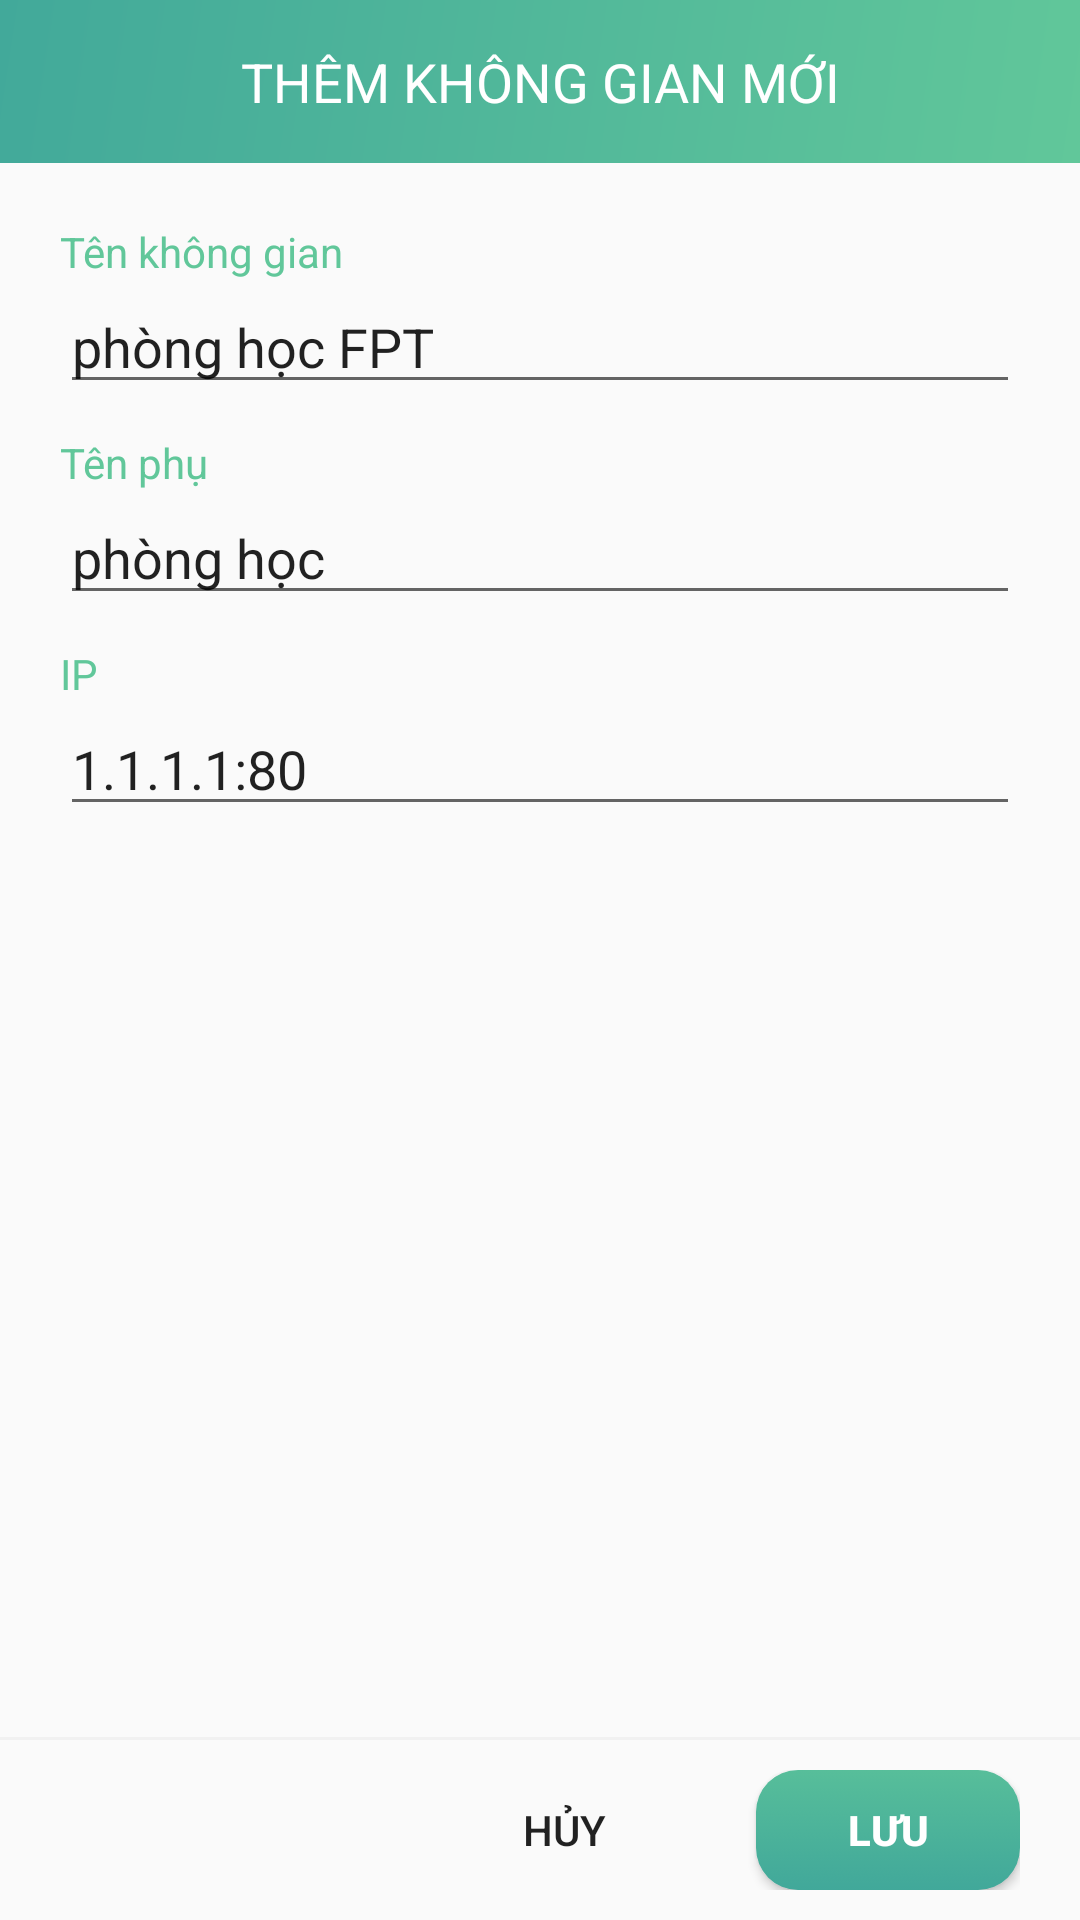

Write the Android layout XML for this screen, with the resource values it uses.
<!-- AndroidManifest.xml: application theme AppTheme -->
<!-- res/layout/add_area_diaglog.xml -->
<?xml version="1.0" encoding="utf-8"?>
<LinearLayout xmlns:android="http://schemas.android.com/apk/res/android"
    android:layout_width="@dimen/dialog_width"
    android:layout_height="wrap_content"
    android:gravity="start"
    android:orientation="vertical"
    android:weightSum="10">

    <TextView
        android:id="@+id/txtRemoteName"
        android:layout_width="match_parent"
        android:layout_height="wrap_content"
        android:background="@drawable/background"
        android:padding="15dp"
        android:text="Thêm không gian mới"
        android:textAlignment="center"
        android:textAllCaps="true"
        android:textColor="@android:color/white"
        android:textSize="18sp" />

    <LinearLayout
        android:layout_width="match_parent"
        android:layout_height="wrap_content"
        android:layout_weight="10"
        android:orientation="vertical"
        android:padding="20dp">


        <TextView
            android:layout_width="match_parent"
            android:layout_height="wrap_content"
            android:text="Tên không gian"
            android:textColor="@color/nGreen1" />

        <EditText
            android:id="@+id/txtAreaName"
            android:layout_width="match_parent"
            android:layout_height="wrap_content"
            android:maxLines="1"
            android:inputType="text"
            android:layout_marginBottom="10dp"
            android:text="@string/area_name"/>

        <TextView
            android:id="@+id/txtNickNameResult"
            android:layout_width="match_parent"
            android:layout_height="wrap_content"
            android:text="Tên phụ"
            android:textColor="@color/nGreen1" />

        <EditText
            android:id="@+id/txtAreaNickname"
            android:layout_width="match_parent"
            android:layout_height="wrap_content"
            android:maxLines="1"
            android:inputType="text"
            android:layout_marginBottom="10dp"
            android:text="@string/area_second_name"/>

        <TextView
            android:layout_width="match_parent"
            android:layout_height="wrap_content"
            android:text="IP"
            android:textColor="@color/nGreen1" />

        <EditText
            android:id="@+id/txtAreaAddress"
            android:layout_width="match_parent"
            android:layout_height="wrap_content"
            android:maxLines="1"
            android:inputType="text"
            android:layout_marginBottom="10dp"
            android:text="@string/default_ip"/>

    </LinearLayout>

    <View
        android:layout_width="match_parent"
        android:layout_height="1dp"
        android:background="@color/nLGray" />

    <LinearLayout
        android:layout_width="match_parent"
        android:layout_height="wrap_content"
        android:layout_gravity="bottom"
        android:gravity="right"
        android:orientation="horizontal"
        android:paddingBottom="10dp"
        android:paddingLeft="20dp"
        android:paddingRight="20dp"
        android:paddingTop="10dp">

        <TextView
            android:id="@+id/txtError"
            android:layout_width="wrap_content"
            android:layout_height="wrap_content"
            android:layout_weight="1"
            android:textColor="@android:color/holo_red_dark"
            android:textSize="18dp" />

        <Button
            android:id="@+id/btnCancel"
            android:layout_width="wrap_content"
            android:layout_height="40dp"
            android:background="@android:color/transparent"
            android:text="Hủy" />

        <Button
            android:id="@+id/btnSave"
            android:layout_width="wrap_content"
            android:layout_height="40dp"
            android:layout_marginLeft="20dp"
            android:background="@drawable/login_button"
            android:text="Lưu"
            android:textColor="@android:color/white"
            android:textStyle="bold" />
    </LinearLayout>

</LinearLayout>
<!-- resources referenced by this layout -->
<resources>
  <color name="nGreen1">#61c79a</color>
  <color name="nLGray">#F1F1F1</color>
  <dimen name="dialog_width">640dp</dimen>
  <!-- drawable background: jpg bitmap (drawable, 16725 bytes) -->
  <!-- drawable login_button (drawable) -->
  <?xml version="1.0" encoding="utf-8"?>
  <selector xmlns:android="http://schemas.android.com/apk/res/android" >
      <item>
          <shape android:shape="rectangle">
              <corners android:radius="14dp"/>
              <gradient
                  android:type="linear"
                  android:startColor="#57BE9A"
                  android:endColor="#41A89A"
                  android:angle="270"/>
          </shape>
      </item>
      <item android:state_pressed="true"
          android:state_focused="true">
          <shape android:shape="rectangle">
              <corners android:radius="14dp"/>
              <gradient
                  android:type="linear"
                  android:startColor="#41A89A"
                  android:endColor="#57BE9A"
                  android:angle="270"/>
          </shape>
      </item>
  </selector>
  <string name="area_name">phòng học FPT</string>
  <string name="area_second_name">phòng học</string>
  <string name="default_ip">1.1.1.1:80</string>
  <style name="AppTheme" parent="Theme.AppCompat.Light.NoActionBar">
          
          <item name="android:windowAnimationStyle">@null</item>
          <item name="colorPrimary">@color/colorPrimary</item>
          <item name="colorPrimaryDark">@color/colorPrimaryDark</item>
          <item name="colorAccent">@color/colorAccent</item>
      </style>
  <color name="colorPrimary">#27ae60</color>
  <color name="colorPrimaryDark">#95a5a6</color>
  <color name="colorAccent">#2ecc71</color>
</resources>
